Dataset: new622 (GitHub, ztlmememe/Phase-Detection-Methods-for-Alzheimer-s-disease-). Classes: mild demented, moderate demented, non demented, very mild demented.

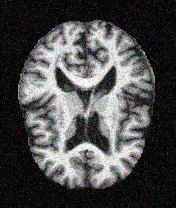
Label: very mild demented

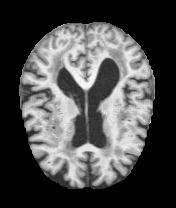
Label: mild demented

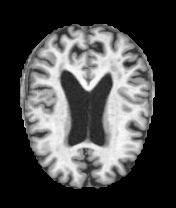
Label: non demented

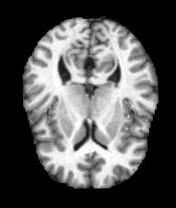
Label: non demented

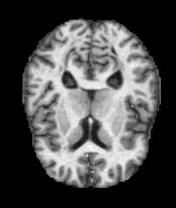
Label: very mild demented

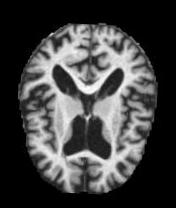
Label: moderate demented
